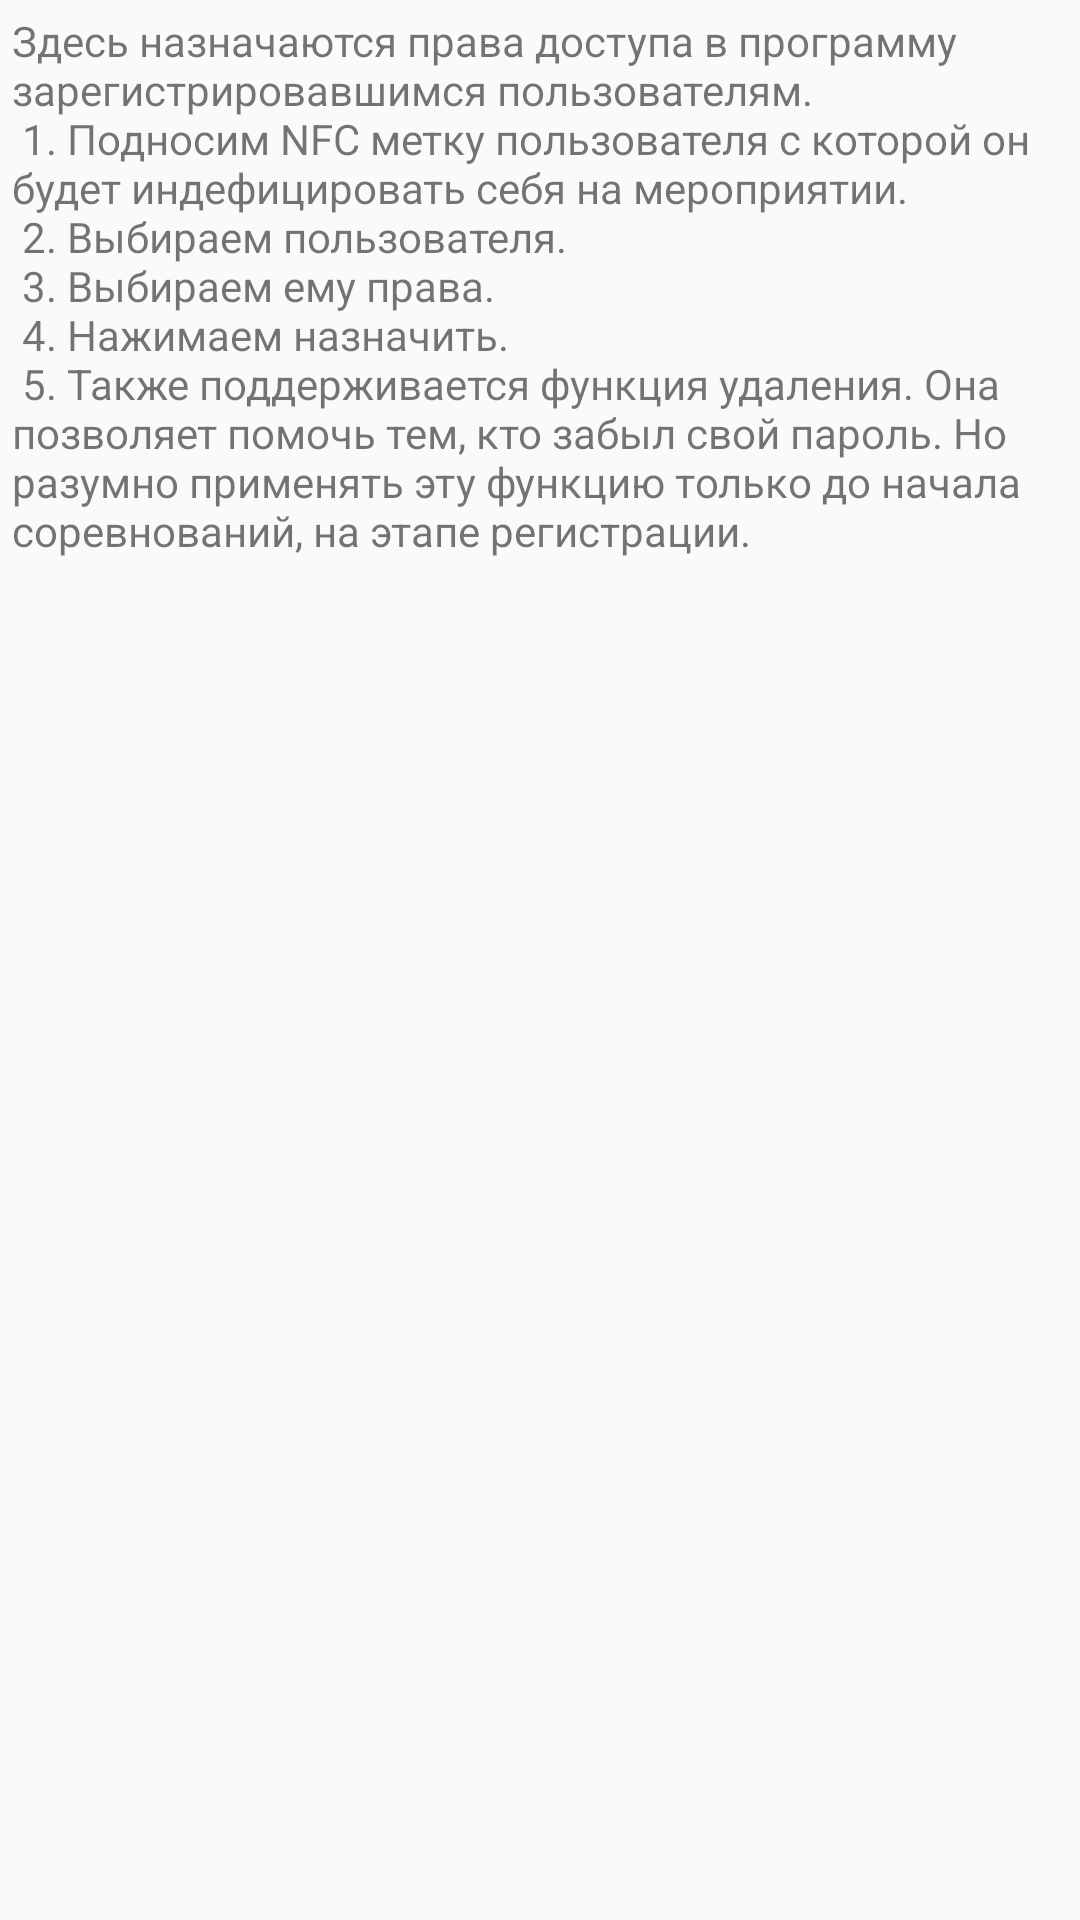

The Android layout XML behind this screen, and the referenced resources:
<!-- AndroidManifest.xml: application theme AppTheme -->
<!-- res/layout/activity_help_system.xml -->
<?xml version="1.0" encoding="utf-8"?>
<android.support.constraint.ConstraintLayout xmlns:android="http://schemas.android.com/apk/res/android"
    xmlns:app="http://schemas.android.com/apk/res-auto"
    xmlns:tools="http://schemas.android.com/tools"
    android:layout_width="match_parent"
    android:layout_height="match_parent"
    tools:context=".MainActivity">


    <LinearLayout
        android:id="@+id/l1"
        android:layout_width="match_parent"
        android:layout_height="match_parent"
        android:layout_marginStart="4dp"
        android:layout_marginTop="4dp"
        android:orientation="horizontal"
        android:baselineAligned="false"
        app:layout_constraintStart_toStartOf="parent"
        app:layout_constraintTop_toTopOf="parent">

        <ScrollView
            android:id="@+id/myview"
            android:layout_width="match_parent"
            android:layout_height="match_parent"
            android:layout_weight="1"
            android:orientation="vertical"
            android:scrollbarStyle="insideOverlay">

            <TextView
                android:id="@+id/ekran"
                android:layout_width="match_parent"
                android:layout_height="wrap_content"
                android:layout_weight="1"
                android:text="@string/RegistratinInctruction"
                android:textAlignment="viewStart"
                android:textSize="14sp" />

        </ScrollView>


    </LinearLayout>
</android.support.constraint.ConstraintLayout>
<!-- resources referenced by this layout -->
<resources>
  <string name="RegistratinInctruction">Здесь назначаются права доступа в программу зарегистрировавшимся пользователям.\n
      1. Подносим NFC метку пользователя с которой он будет индефицировать себя на мероприятии.\n
      2. Выбираем пользователя.\n
      3. Выбираем ему права. \n
      4. Нажимаем назначить. \n
      5. Также поддерживается функция удаления. Она позволяет помочь тем, кто забыл свой пароль. Но разумно применять эту функцию только до начала соревнований, на этапе регистрации. \n
  
  
      </string>
  <style name="AppTheme" parent="Theme.AppCompat.Light.DarkActionBar">
          
          <item name="colorPrimary">@color/colorPrimary</item>
          <item name="colorPrimaryDark">@color/colorPrimaryDark</item>
          <item name="colorAccent">@color/colorAccent</item>
          <item name="windowActionBar">true</item>
      </style>
  <color name="colorPrimary">#535b88</color>
  <color name="colorPrimaryDark">#303F9F</color>
  <color name="colorAccent">#ff4081</color>
</resources>
